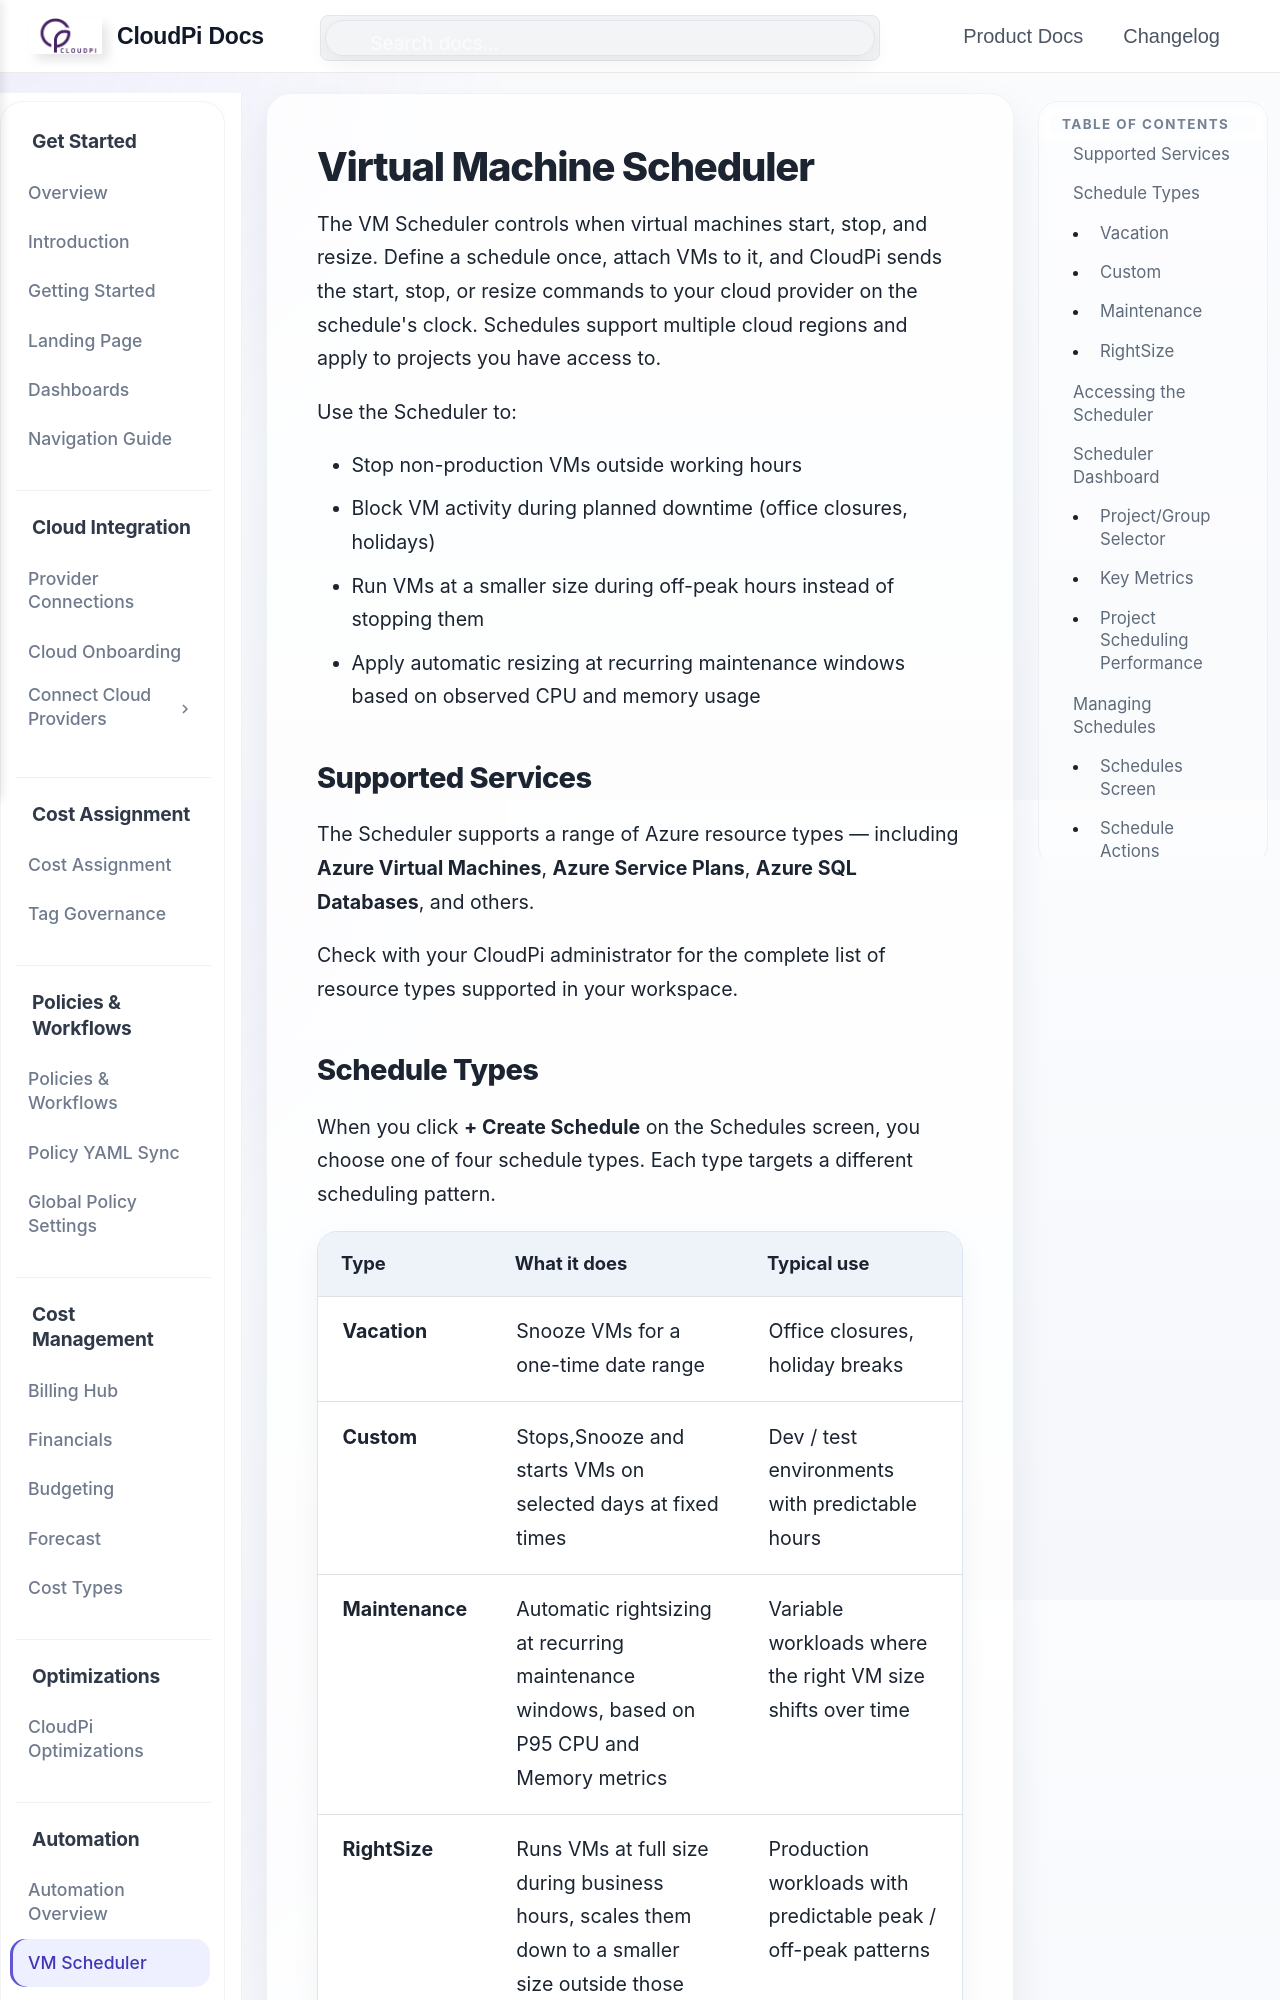

repository: PurpleDataInc-TX/mkdocs · page: AutomationVMScheduler/index.html · generator: mkdocs

# Virtual Machine Scheduler

The VM Scheduler controls when virtual machines start, stop, and resize. Define a schedule once, attach VMs to it, and CloudPi sends the start, stop, or resize commands to your cloud provider on the schedule's clock. Schedules support multiple cloud regions and apply to projects you have access to.

Use the Scheduler to:

- Stop non-production VMs outside working hours
- Block VM activity during planned downtime (office closures, holidays)
- Run VMs at a smaller size during off-peak hours instead of stopping them
- Apply automatic resizing at recurring maintenance windows based on observed CPU and memory usage

## Supported Services

The Scheduler supports a range of Azure resource types — including **Azure Virtual Machines**, **Azure Service Plans**, **Azure SQL Databases**, and others.

Check with your CloudPi administrator for the complete list of resource types supported in your workspace.
